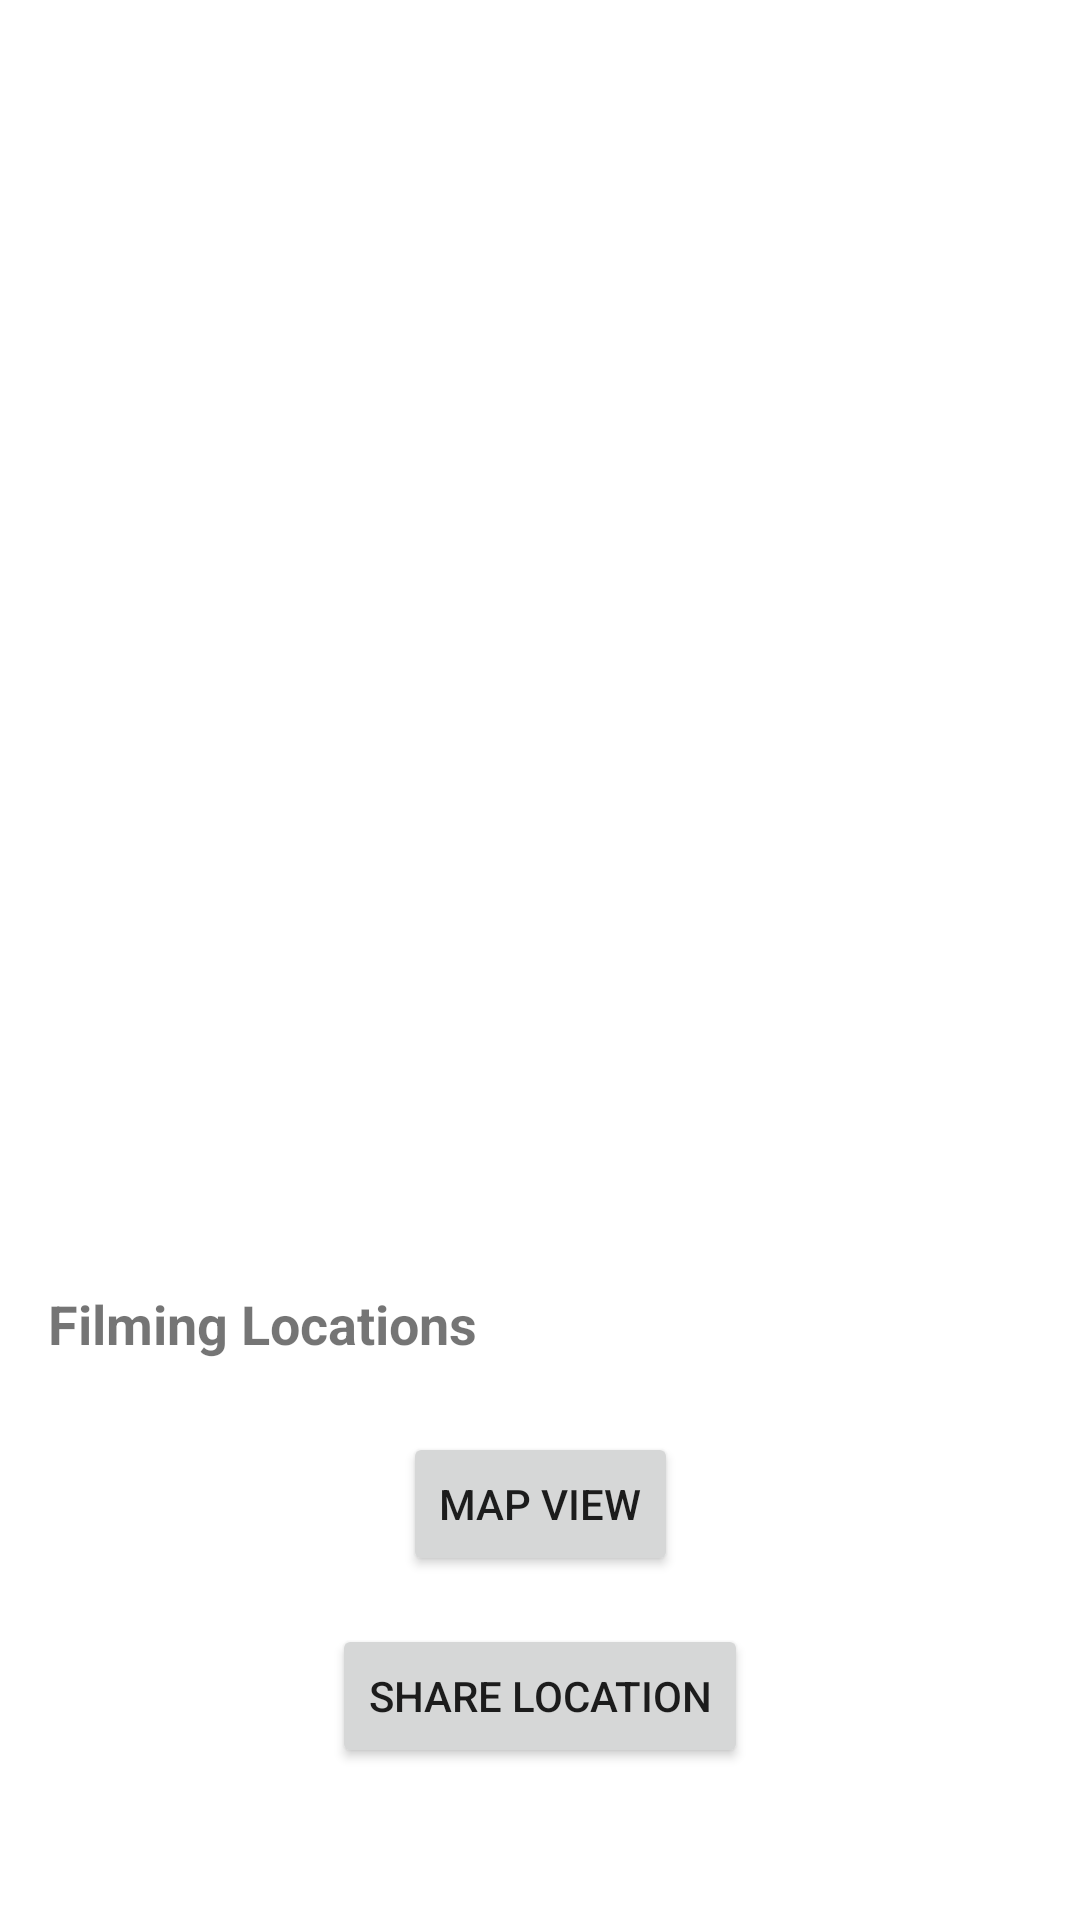

The Android layout XML behind this screen, and the referenced resources:
<!-- AndroidManifest.xml: application theme Theme.MovieLocations -->
<!-- res/layout/activity_movie_detail.xml -->
<?xml version="1.0" encoding="utf-8"?>
<ScrollView xmlns:android="http://schemas.android.com/apk/res/android"
    xmlns:app="http://schemas.android.com/apk/res-auto"
    xmlns:tools="http://schemas.android.com/tools"
    android:layout_width="match_parent"
    android:layout_height="match_parent"
    tools:context=".activities.MovieDetailActivity">

    <androidx.constraintlayout.widget.ConstraintLayout
        android:layout_width="match_parent"
        android:layout_height="wrap_content">

        <ImageView
            android:id="@+id/posterImageView"
            android:layout_width="match_parent"
            android:layout_height="300dp"
            android:scaleType="centerCrop"
            app:layout_constraintTop_toTopOf="parent"
            tools:src="@android:drawable/ic_menu_gallery" />

        <TextView
            android:id="@+id/titleTextView"
            android:layout_width="0dp"
            android:layout_height="wrap_content"
            android:layout_margin="16dp"
            android:textSize="24sp"
            android:textStyle="bold"
            app:layout_constraintTop_toBottomOf="@id/posterImageView"
            app:layout_constraintStart_toStartOf="parent"
            app:layout_constraintEnd_toEndOf="parent"
            tools:text="Movie Title" />

        <TextView
            android:id="@+id/yearTextView"
            android:layout_width="wrap_content"
            android:layout_height="wrap_content"
            android:layout_marginStart="16dp"
            android:layout_marginTop="8dp"
            android:textSize="16sp"
            app:layout_constraintTop_toBottomOf="@id/titleTextView"
            app:layout_constraintStart_toStartOf="parent"
            tools:text="2023" />

        <TextView
            android:id="@+id/languageTextView"
            android:layout_width="wrap_content"
            android:layout_height="wrap_content"
            android:layout_marginStart="16dp"
            android:textSize="16sp"
            app:layout_constraintTop_toTopOf="@id/yearTextView"
            app:layout_constraintStart_toEndOf="@id/yearTextView"
            tools:text="English" />

        <TextView
            android:id="@+id/descriptionTextView"
            android:layout_width="0dp"
            android:layout_height="wrap_content"
            android:layout_margin="16dp"
            android:textSize="14sp"
            app:layout_constraintTop_toBottomOf="@id/yearTextView"
            app:layout_constraintStart_toStartOf="parent"
            app:layout_constraintEnd_toEndOf="parent"
            tools:text="Movie description" />

        <TextView
            android:id="@+id/locationsHeaderTextView"
            android:layout_width="0dp"
            android:layout_height="wrap_content"
            android:layout_margin="16dp"
            android:text="@string/filming_locations"
            android:textSize="18sp"
            android:textStyle="bold"
            app:layout_constraintTop_toBottomOf="@id/descriptionTextView"
            app:layout_constraintStart_toStartOf="parent"
            app:layout_constraintEnd_toEndOf="parent" />

        <androidx.recyclerview.widget.RecyclerView
            android:id="@+id/locationsRecyclerView"
            android:layout_width="0dp"
            android:layout_height="wrap_content"
            android:layout_margin="8dp"
            android:nestedScrollingEnabled="false"
            app:layout_constraintTop_toBottomOf="@id/locationsHeaderTextView"
            app:layout_constraintStart_toStartOf="parent"
            app:layout_constraintEnd_toEndOf="parent" />

        <Button
            android:id="@+id/viewMapButton"
            android:layout_width="wrap_content"
            android:layout_height="wrap_content"
            android:layout_margin="16dp"
            android:text="@string/map_view"
            app:layout_constraintTop_toBottomOf="@id/locationsRecyclerView"
            app:layout_constraintStart_toStartOf="parent"
            app:layout_constraintEnd_toEndOf="parent" />

        <Button
            android:id="@+id/shareButton"
            android:layout_width="wrap_content"
            android:layout_height="wrap_content"
            android:layout_margin="16dp"
            android:text="@string/share_location"
            app:layout_constraintTop_toBottomOf="@id/viewMapButton"
            app:layout_constraintStart_toStartOf="parent"
            app:layout_constraintEnd_toEndOf="parent" />

    </androidx.constraintlayout.widget.ConstraintLayout>
</ScrollView>
<!-- resources referenced by this layout -->
<resources>
  <string name="filming_locations">Filming Locations</string>
  <string name="map_view">Map View</string>
  <string name="share_location">Share Location</string>
  <style name="Theme.MovieLocations" parent="Theme.MaterialComponents.DayNight.DarkActionBar">
          
          <item name="colorPrimary">@color/purple_500</item>
          <item name="colorPrimaryVariant">@color/purple_700</item>
          <item name="colorOnPrimary">@color/white</item>
          
          <item name="colorSecondary">@color/teal_200</item>
          <item name="colorSecondaryVariant">@color/teal_700</item>
          <item name="colorOnSecondary">@color/black</item>
          
          <item name="android:statusBarColor">?attr/colorPrimaryVariant</item>
      </style>
  <!-- not gathered from this repository: default colours our renderer supplied (Android Studio template values) -->
  <color name="purple_500">#FF6200EE</color>
  <color name="purple_700">#FF3700B3</color>
  <color name="teal_200">#FF03DAC5</color>
  <color name="teal_700">#FF018786</color>
  <color name="black">#FF000000</color>
  <color name="white">#FFFFFFFF</color>
</resources>
